Run: headless pygame with SDL's dummy video driver; simulated clock (each Clock.tick advances the game by its frame time, no real sleeping); random seed 0; keys injected as events and as key.get_pressed() state; mouse plan: one left click at the window centre at the start of phase 2, then a move to the lower-right quarter at the start of phase 3.
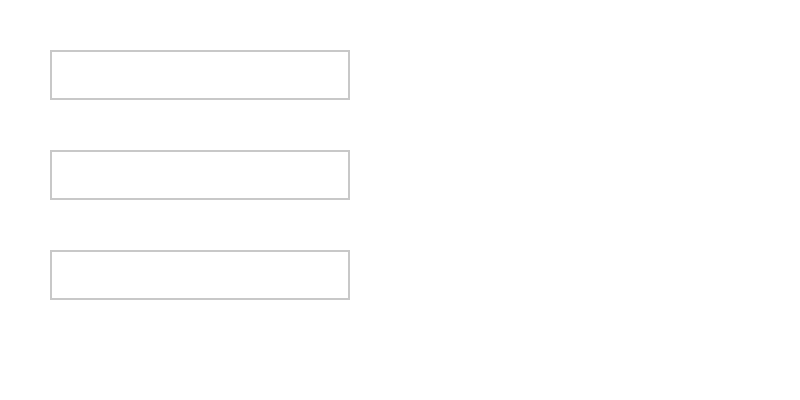
Frame 1 of 4 · flips 1–60 · no input
Frame 2 of 4 · flips 61–180 · clicked the window centre · tapped SPACE, RETURN · held RIGHT (→), D · screen unchanged from frame 1, image omitted
Frame 3 of 4 · flips 181–300 · moved the mouse to the lower-right quarter · held DOWN (↓), S · screen unchanged from frame 2, image omitted
Frame 4 of 4 · flips 301–420 · held LEFT (←), A, UP (↑), W · screen unchanged from frame 3, image omitted

The pygame program that drew these frames:

import pygame

pygame.init()

# Screen setup
WIDTH, HEIGHT = 800, 400
screen = pygame.display.set_mode((WIDTH, HEIGHT))
pygame.display.set_caption("Multiple Text Input Boxes")

# Colors
WHITE = (255, 255, 255)
BLACK = (0, 0, 0)
GRAY = (200, 200, 200)
BLUE = (0, 120, 215)

# Font
font = pygame.font.Font(None, 50)


# TextBox class
class TextBox:
    def __init__(self, x, y, w, h):
        self.rect = pygame.Rect(x, y, w, h)
        self.color = GRAY
        self.text = ""
        self.cursor_pos = 0
        self.active = False
        self.cursor_visible = True
        self.cursor_timer = 0

    def handle_event(self, event):
        if event.type == pygame.MOUSEBUTTONDOWN:
            # Toggle active if clicked
            self.active = self.rect.collidepoint(event.pos)
        if self.active and event.type == pygame.KEYDOWN:
            if event.key == pygame.K_BACKSPACE:
                if self.cursor_pos > 0:
                    self.text = self.text[:self.cursor_pos - 1] + self.text[self.cursor_pos:]
                    self.cursor_pos -= 1
            elif event.key == pygame.K_DELETE:
                self.text = self.text[:self.cursor_pos] + self.text[self.cursor_pos + 1:]
            elif event.key == pygame.K_RETURN:
                print("Entered text:", self.text)
                self.text = ""
                self.cursor_pos = 0
            elif event.key == pygame.K_LEFT:
                if self.cursor_pos > 0:
                    self.cursor_pos -= 1
            elif event.key == pygame.K_RIGHT:
                if self.cursor_pos < len(self.text):
                    self.cursor_pos += 1
            else:
                self.text = self.text[:self.cursor_pos] + event.unicode + self.text[self.cursor_pos:]
                self.cursor_pos += len(event.unicode)

    def update(self, dt):
        if self.active:
            self.cursor_timer += dt
            if self.cursor_timer >= 500:
                self.cursor_visible = not self.cursor_visible
                self.cursor_timer = 0
        else:
            self.cursor_visible = False

    def draw(self, surface):
        pygame.draw.rect(surface, self.color if not self.active else BLUE, self.rect, 2)
        text_surface = font.render(self.text, True, BLACK)
        surface.blit(text_surface, (self.rect.x + 5, self.rect.y + 5))
        # Draw cursor
        if self.cursor_visible and self.active:
            cursor_x = font.size(self.text[:self.cursor_pos])[0] + self.rect.x + 5
            pygame.draw.line(surface, BLACK, (cursor_x, self.rect.y + 5),
                             (cursor_x, self.rect.y + 5 + font.get_height()), 2)


# Create multiple text boxes
text_boxes = [
    TextBox(50, 50, 300, 50),
    TextBox(50, 150, 300, 50),
    TextBox(50, 250, 300, 50),
]

clock = pygame.time.Clock()
running = True
while running:
    dt = clock.tick(60)
    screen.fill(WHITE)

    for event in pygame.event.get():
        if event.type == pygame.QUIT:
            running = False
        # Send events to all text boxes
        for box in text_boxes:
            box.handle_event(event)

    # Update and draw all text boxes
    for box in text_boxes:
        box.update(dt)
        box.draw(screen)

    pygame.display.flip()

pygame.quit()
